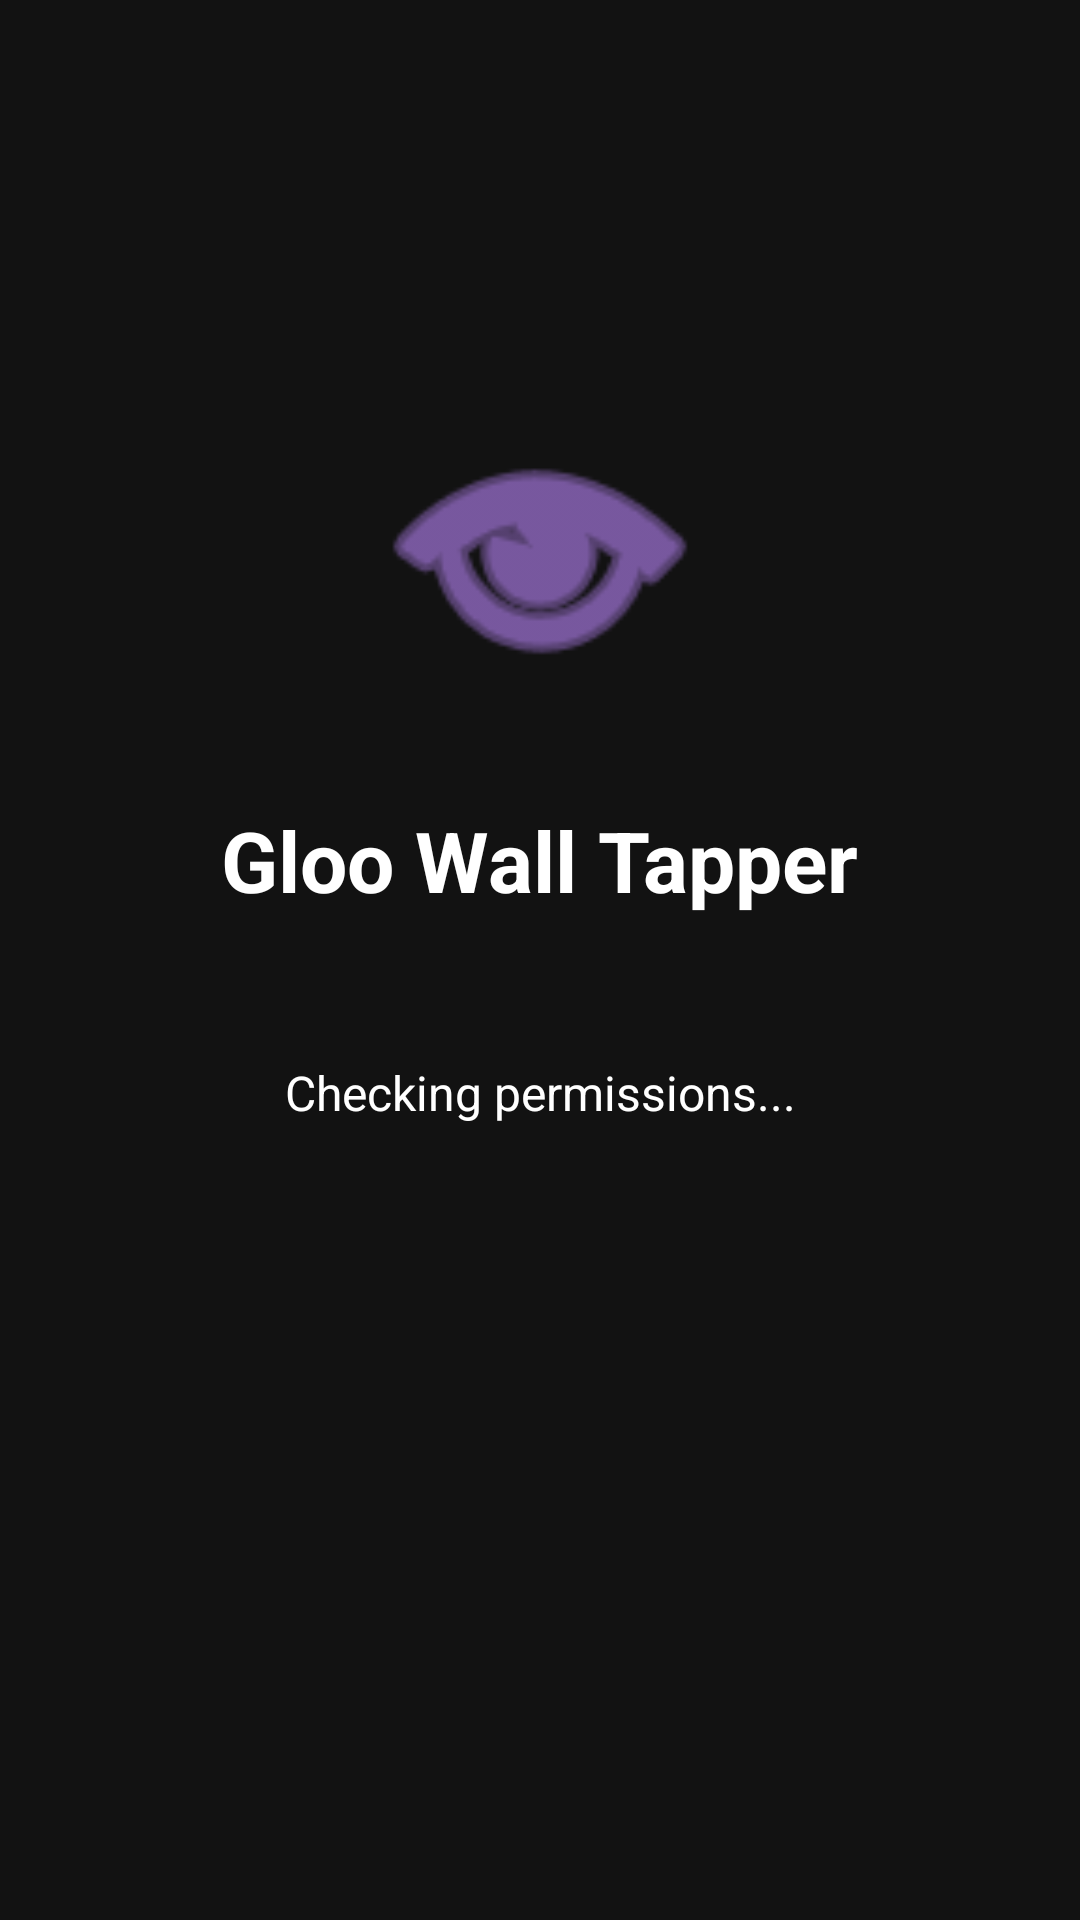

This screen was rendered from an Android layout file. Write that file and the resources it references.
<!-- AndroidManifest.xml: activity theme Theme.GlooWallTapper.Splash -->
<!-- res/layout/activity_splash.xml -->
<?xml version="1.0" encoding="utf-8"?>
<androidx.constraintlayout.widget.ConstraintLayout xmlns:android="http://schemas.android.com/apk/res/android"
    xmlns:app="http://schemas.android.com/apk/res-auto"
    android:layout_width="match_parent"
    android:layout_height="match_parent"
    android:background="@color/background_dark"
    android:padding="@dimen/padding_large">

    <ImageView
        android:id="@+id/ivLogo"
        android:layout_width="120dp"
        android:layout_height="120dp"
        android:layout_marginTop="100dp"
        android:src="@android:drawable/ic_menu_view"
        android:tint="@color/primary_dark"
        app:layout_constraintEnd_toEndOf="parent"
        app:layout_constraintStart_toStartOf="parent"
        app:layout_constraintTop_toTopOf="parent" />

    <TextView
        android:id="@+id/tvAppName"
        android:layout_width="wrap_content"
        android:layout_height="wrap_content"
        android:layout_marginTop="24dp"
        android:text="@string/app_name"
        android:textColor="@color/white"
        android:textSize="28sp"
        android:textStyle="bold"
        app:layout_constraintEnd_toEndOf="parent"
        app:layout_constraintStart_toStartOf="parent"
        app:layout_constraintTop_toBottomOf="@id/ivLogo" />

    <TextView
        android:id="@+id/tvStatus"
        android:layout_width="wrap_content"
        android:layout_height="wrap_content"
        android:layout_marginTop="48dp"
        android:text="Checking permissions..."
        android:textColor="@color/white"
        android:textSize="16sp"
        app:layout_constraintEnd_toEndOf="parent"
        app:layout_constraintStart_toStartOf="parent"
        app:layout_constraintTop_toBottomOf="@id/tvAppName" />

    <ProgressBar
        android:id="@+id/progressBar"
        android:layout_width="wrap_content"
        android:layout_height="wrap_content"
        android:layout_marginTop="16dp"
        android:visibility="gone"
        app:layout_constraintEnd_toEndOf="parent"
        app:layout_constraintStart_toStartOf="parent"
        app:layout_constraintTop_toBottomOf="@id/tvStatus" />

    <com.google.android.material.button.MaterialButton
        android:id="@+id/btnOverlay"
        android:layout_width="0dp"
        android:layout_height="wrap_content"
        android:layout_marginTop="24dp"
        android:text="@string/go_to_settings"
        android:textColor="@color/white"
        android:visibility="gone"
        app:cornerRadius="8dp"
        app:layout_constraintEnd_toEndOf="parent"
        app:layout_constraintStart_toStartOf="parent"
        app:layout_constraintTop_toBottomOf="@id/progressBar"
        app:rippleColor="@color/primary_dark" />

    <com.google.android.material.button.MaterialButton
        android:id="@+id/btnAccessibility"
        android:layout_width="0dp"
        android:layout_height="wrap_content"
        android:layout_marginTop="12dp"
        android:text="@string/go_to_settings"
        android:textColor="@color/white"
        android:visibility="gone"
        app:cornerRadius="8dp"
        app:layout_constraintEnd_toEndOf="parent"
        app:layout_constraintStart_toStartOf="parent"
        app:layout_constraintTop_toBottomOf="@id/btnOverlay"
        app:rippleColor="@color/primary_dark" />

    <com.google.android.material.button.MaterialButton
        android:id="@+id/btnContinue"
        android:layout_width="0dp"
        android:layout_height="wrap_content"
        android:layout_marginTop="32dp"
        android:text="@string/next"
        android:textColor="@color/white"
        android:visibility="gone"
        app:cornerRadius="8dp"
        app:layout_constraintEnd_toEndOf="parent"
        app:layout_constraintStart_toStartOf="parent"
        app:layout_constraintTop_toBottomOf="@id/btnAccessibility"
        app:rippleColor="@color/primary_dark" />

</androidx.constraintlayout.widget.ConstraintLayout>
<!-- resources referenced by this layout -->
<resources>
  <color name="background_dark">#FF121212</color>
  <color name="primary_dark">#FFBB86FC</color>
  <color name="white">#FFFFFFFF</color>
  <dimen name="padding_large">24dp</dimen>
  <string name="app_name">Gloo Wall Tapper</string>
  <string name="go_to_settings">Go to Settings</string>
  <string name="next">Next</string>
  <style name="Theme.GlooWallTapper.Splash" parent="Theme.Material3.DayNight.NoActionBar">
          <item name="android:windowBackground">@color/background_dark</item>
          <item name="colorPrimary">@color/purple_500</item>
      </style>
  <color name="purple_500">#FF6200EE</color>
</resources>
